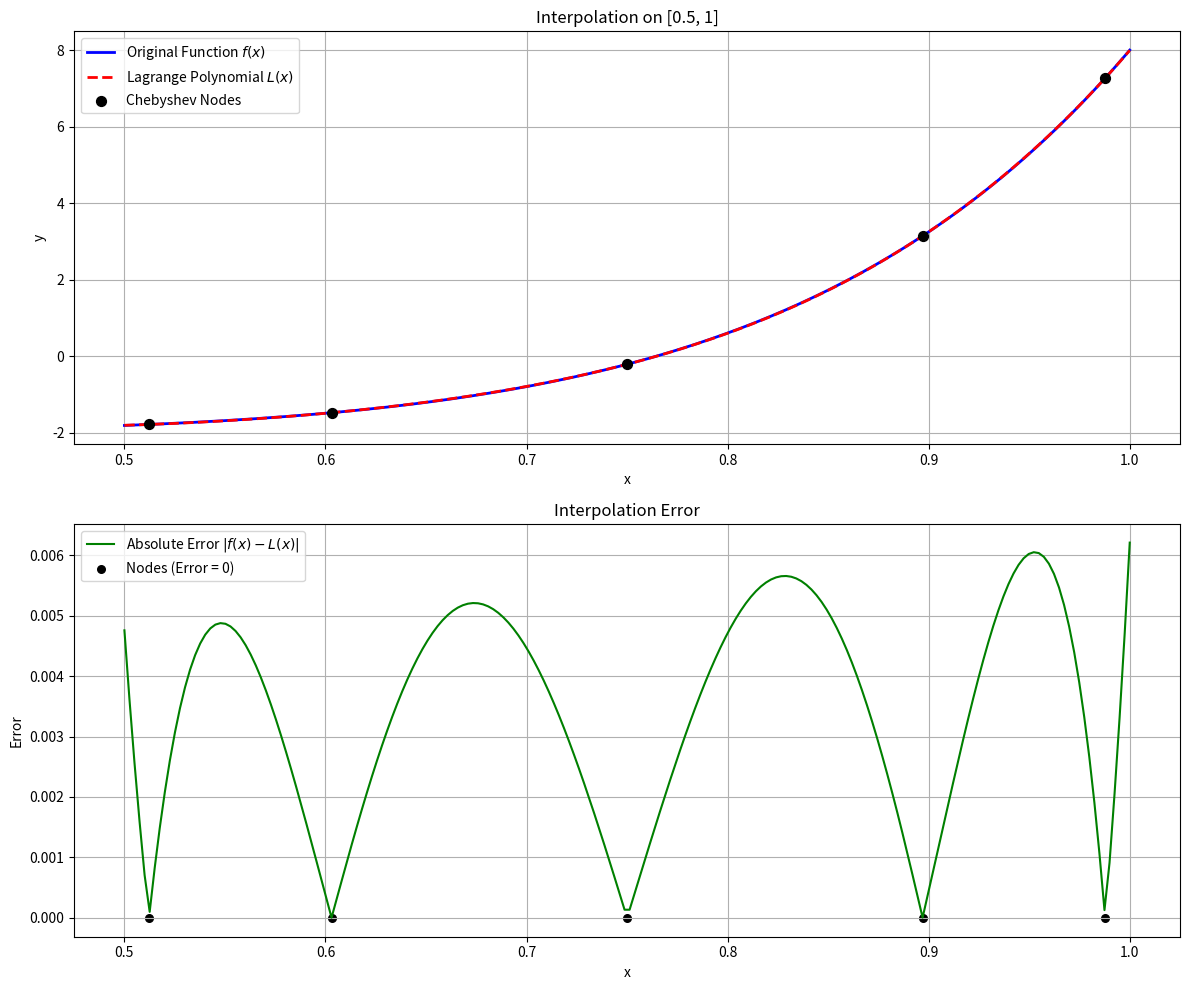
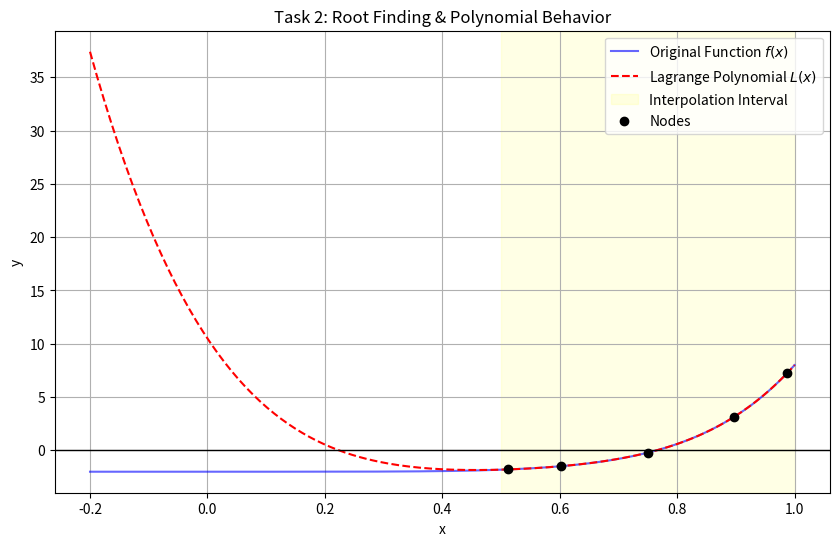

The matplotlib source for these figures, in order:
import numpy as np
import matplotlib.pyplot as plt

def func(x):
    return 2 * x**8 + 3 * x**7 + 5 * x**5 - 2

def get_max_derivative_5(x):
    """
    5th deriv (n = 4 -> n + 1 deriv)

    f(x) = 2x^8 + 3x^7 + 5x^5 - 2
    f'(x) = 16x^7 + 21x^6 + 25x^4
    f''(x) = 112x^6 + 126x^5 + 100x^3
    f'''(x) = 672x^5 + 630x^4 + 300x^2
    f(4)(x) = 3360x^4 + 2520x^3 + 600x
    f(5)(x) = 13440x^3 + 7560x^2 + 600
    
    max on [1, 5] is at x = 5 (function is increasing)
    """
    return 13440 * x**3 + 7560 * x**2 + 600

def nodes_Chebyshov(func, nodes_num, a, b):
    # x_k = (a+b)/2 + (b-a)/2 * cos((2k+1)pi / 2(n+1))
    print(f" Choosing {nodes_num} nodes by Chebyshov polynomial on [{a}, {b}]")

    nodes = []
    print(f"{'k':<3} {'xk':<10} {'f(xk)':<10}")
    for k in range(nodes_num):
        # formula for k = 0..n (where n + 1 is num of nodes)
        xk = (a + b) / 2 + ((b - a) / 2) * np.cos((2 * k + 1) * np.pi / (2 * nodes_num))
        nodes.append(xk)
        print(f"{k:<3} {xk:<10.4f} {func(xk):<10.4f}")
    return nodes

def lagrange_basis(x, k, nodes):
    # Lagrange basis polynomial l_k(x) calc
    l_k = 1.0
    for i in range(len(nodes)):
        if i != k:
            l_k *= (x - nodes[i]) / (nodes[k] - nodes[i])
    return l_k

def lagrange_polynomial_eval(nodes, y_nodes, x):
    # calc the val of the Lagrange polynomial at pt. x
    # L_n(x) = sum(y_k * l_k(x))
    val = 0.0
    for k in range(len(nodes)):
        val += y_nodes[k] * lagrange_basis(x, k, nodes)
    return val

def lagrange_polynomial_string(nodes, y_nodes):
    # form string representation of the polynomial (simplified)
    terms = []
    for k in range(len(nodes)):
        term = f"{y_nodes[k]:.4f} * l_{k}(x)"
        terms.append(term)
    return " + ".join(terms)

def factorial_func(n):
    res = 1
    for i in range(1, n + 1):
        res *= i
    return res

def interpolation_error(func, lagrange_poly_func, max_der_func, a, b, nodes, test_x):
    # error estimation: |f(x) - Ln(x)| <= M_(n+1)/(n+1)! * (b-a)^(n+1) / 2^(2n+1) for Chebyshev nodes
    n = len(nodes) - 1 # polynomial degree
    y_nodes = [func(n) for n in nodes]
    
    # max deriv on the interval (taking the right edge as the deriv is asc)
    M_n_plus_1 = max_der_func(b) 
    
    # theoretical error for Chebyshev nodes 
    leq = (M_n_plus_1 / factorial_func(n + 1)) * (((b - a)**(n + 1)) / (2**(2 * n + 1)))
    
    func_res = func(test_x)
    poly_res = lagrange_poly_func(nodes, y_nodes, test_x)
    
    print("\n Interpolation Error Estimation")
    print(f"Test point x              = {test_x}")
    print(f"Function value f(x)       = {func_res:.6f}")
    print(f"Lagrange polynomial L(x)  = {poly_res:.6f}")
    print(f"Absolute difference       = |f(x) - L(x)| = {abs(func_res - poly_res):.6f}")
    print(f"Theoretical error bound   = {leq:.6f}")

    if abs(func_res - poly_res) <= leq:
        print("\nInterpolation error is within the theoretical bound.")
    else:
        print("\nNote: Error might exceed bound if test point is outside [a,b] (extrapolation).")

def find_root_theoretical(func, left, right, eps = 1e-5):
    # finding root by bisection method (for verification)
    print(f"\n Searching for theoretical root on [{left}, {right}]")
    
    if func(left) * func(right) > 0:
        print("Warn: No sign change detected on interval. Root might be outside.")
        # try to find a wider interval with a sign change for demonstration
        if func(0) * func(1) < 0:
             print("  -> Switch to [0, 1] where root exists for f(x)=2x^8+3x^7+5x^5-2")
             left, right = 0, 1
        else:
             return None

    iteration = 0
    while right - left > eps:
        mid = (left + right) / 2
        if func(left) * func(mid) < 0:
            right = mid
        else:
            left = mid
        iteration += 1
    
    root = (left + right) / 2
    print(f"Theoretical Root x ≈ {root:.10f}")
    return root

def direct_interpolation(func, nodes_num, a, b, eps = 1e-5):
    # direct interpolation for root finding (solving L_n(x) = 0)
    print("\n Direct Interpolation Method")
    # [1, 5]
    nodes = nodes_Chebyshov(func, nodes_num, a, b)
    y_nodes = [func(x) for x in nodes]
    
    def P(x):
        return lagrange_polynomial_eval(nodes, y_nodes, x)

    # root is located between 0 and 1 (f(0)=-2, f(1)=8)
    # and the interpolation interval is [1, 5] so we will perform EXTRAPOLATION (hell nah)..

    # to find the root we change the search interval to [0, 1] using the polynomial built on [1, 5]
    
    search_a, search_b = a, b
    print(f"\nSearching for root of L(x) = 0 on [{search_a}, {search_b}]")

    fa = P(search_a)
    fb = P(search_b)
    
    if fa * fb > 0:
        print("Error: No sign change for polynomial on search interval.")
        return None

    # bisection method on P(x)
    left, right = search_a, search_b
    iteration = 0
    while right - left > eps:
        mid = (left + right) / 2
        fmid = P(mid)
        if fmid == 0: break
        if P(left) * fmid < 0:
            right = mid
        else:
            left = mid
        iteration += 1

    root = (left + right) / 2
    print(f"Root found by Direct Interpolation: x ≈ {root:.10f}")
    print(f"Check f(root) ≈ {func(root):.10f}")
    return root

def inverse_interpolation(func, nodes_num, a, b):
    # swap x and y, build L(y), find value at y=0
    print("\n Inverse Interpolation Method")
    
    # nodes on [1, 5]
    x_nodes = nodes_Chebyshov(func, nodes_num, a, b)
    y_nodes = [func(x) for x in x_nodes]

    # on [1, 5] the function is monotonic
    
    print("Building polynomial x(y) (swapping nodes)...")
    # finding x when y = 0
    
    root = lagrange_polynomial_eval(y_nodes, x_nodes, 0) # x(0)

    print(f"Root found by Inverse Interpolation: x ≈ {root:.10f}")
    print(f"Check f(root) ≈ {func(root):.10f}")
    
    # since the root (≈0.7) is far from the interpolation nodes [1, 5] this is extrapolation, so the accuracy may be low
    return root

def plot_interpolation_analysis(func, nodes, y_nodes, a, b):
    x_dense = np.linspace(a, b, 200)
    y_true = func(x_dense)
    y_lagrange = [lagrange_polynomial_eval(nodes, y_nodes, xi) for xi in x_dense]
    error = np.abs(y_true - y_lagrange)

    plt.figure(figsize = (12, 10))

    # plot 1: function and polynomial
    plt.subplot(2, 1, 1)
    plt.plot(x_dense, y_true, 'b-', label = 'Original Function $f(x)$', linewidth = 2)
    plt.plot(x_dense, y_lagrange, 'r--', label = 'Lagrange Polynomial $L(x)$', linewidth = 2)
    plt.scatter(nodes, y_nodes, color = 'black', s = 50, zorder = 5, label = 'Chebyshev Nodes')
    plt.title(f'Interpolation on [{a}, {b}]')
    plt.xlabel('x')
    plt.ylabel('y')
    plt.legend()
    plt.grid(True)

    # plot 2: error
    plt.subplot(2, 1, 2)
    plt.plot(x_dense, error, 'g-', label = 'Absolute Error $|f(x) - L(x)|$')
    plt.scatter(nodes, [0]*len(nodes), color = 'black', s = 30, label = 'Nodes (Error = 0)')
    plt.title('Interpolation Error')
    plt.xlabel('x')
    plt.ylabel('Error')
    plt.legend()
    plt.grid(True)

    plt.tight_layout()
    plt.savefig('interpolation_analysis.png')
    print("\n Plot saved as 'interpolation_analysis.png'")
    plt.show()

def plot_root_search(func, nodes, y_nodes, a, b, search_range_start):
    x_wide = np.linspace(search_range_start, b, 200)
    y_true_wide = func(x_wide)
    y_lagrange_wide = [lagrange_polynomial_eval(nodes, y_nodes, xi) for xi in x_wide]

    plt.figure(figsize = (10, 6))
    plt.plot(x_wide, y_true_wide, 'b-', label = 'Original Function $f(x)$', alpha = 0.6)
    plt.plot(x_wide, y_lagrange_wide, 'r--', label = 'Lagrange Polynomial $L(x)$')
    
    plt.axvspan(a, b, color = 'yellow', alpha = 0.1, label = 'Interpolation Interval')
    
    # Y = 0 line
    plt.axhline(0, color = 'black', linewidth = 1)
    
    plt.scatter(nodes, y_nodes, color = 'black', zorder = 5, label = 'Nodes')
    
    # plt.ylim(-100, 5000) 
    
    plt.title('Task 2: Root Finding & Polynomial Behavior')
    plt.xlabel('x')
    plt.ylabel('y')
    plt.legend()
    plt.grid(True)
    plt.savefig('root_search.png')
    print("\n Plot saved as 'root_search.png'")
    plt.show()

if __name__ == "__main__":
    nodes_num = 5
    
    # CHANGED INTERVAL TO [0, 1] to include the root (approx 0.76) for higher accuracy
    start = 0.5  # was 1
    end = 1     # was 5

    nodes = nodes_Chebyshov(func, nodes_num, start, end)
    y_vals = [func(x) for x in nodes]
    
    print(f"\nLagrange Polynomial constructed on [{start}, {end}] with {nodes_num} nodes.")
    
    test_x = 0.5
    interpolation_error(func, lagrange_polynomial_eval, get_max_derivative_5, start, end, nodes, test_x)
    
    plot_interpolation_analysis(func, nodes, y_vals, start, end)

    theoretical_root = find_root_theoretical(func, -1, 2) # finding the exact root for comparison

    direct_interpolation(func, nodes_num, start, end)

    inverse_interpolation(func, nodes_num, start, end)

    plot_root_search(func, nodes, y_vals, start, end, search_range_start = -0.2)